Dataset: DatasetEnfermedadesOregano (GitHub, GabrielFMH/DatasetEnfermedadesOregano). Classes: alternaria, mosaic, OIDIO, mosca blanca, healthy oregano, roya, trips.

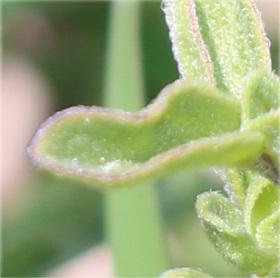
Label: alternaria

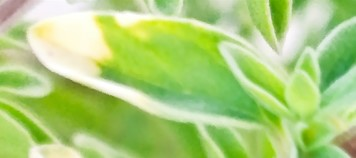
Label: OIDIO

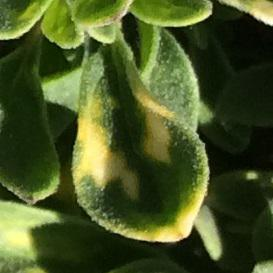
Label: mosaic

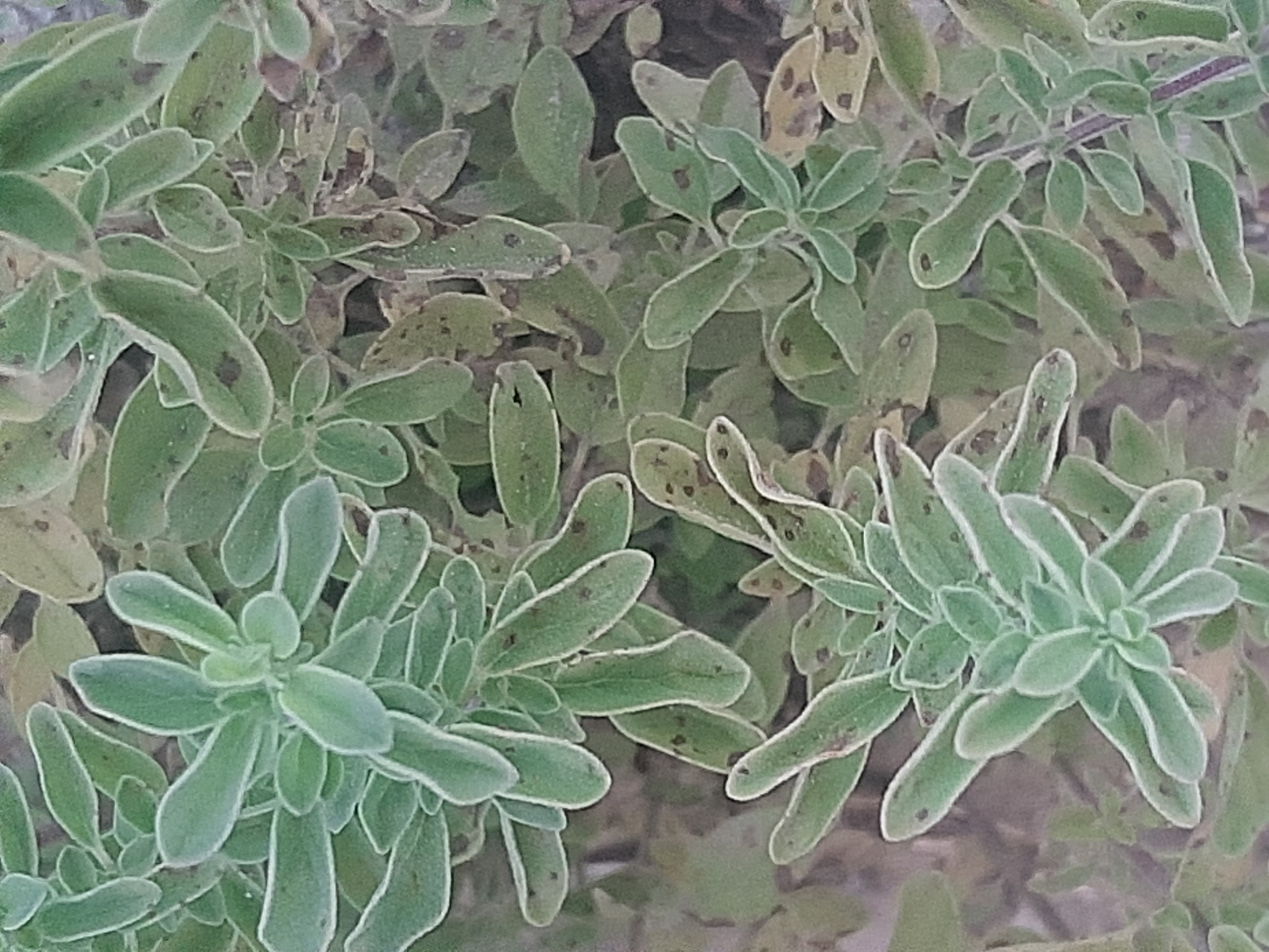
Label: roya

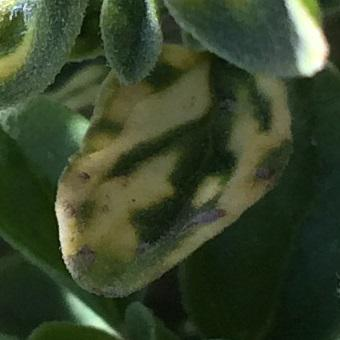
Label: mosaic

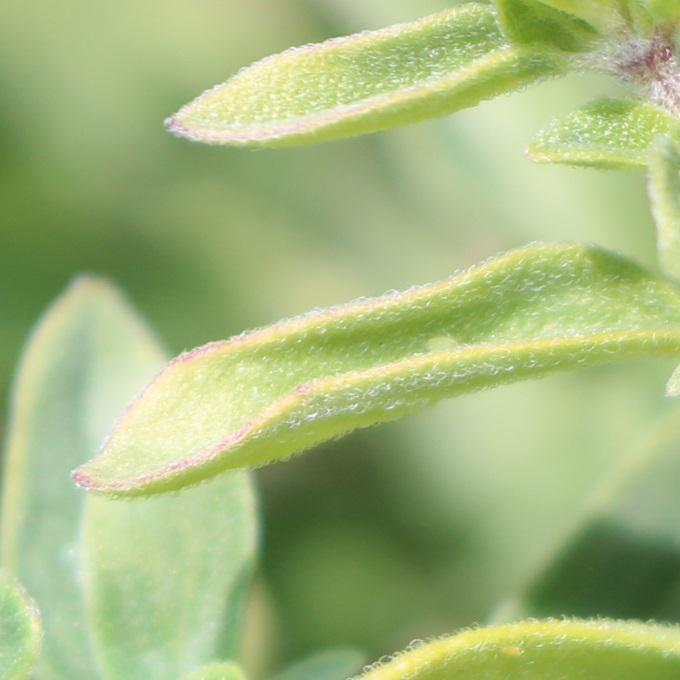
Label: alternaria
